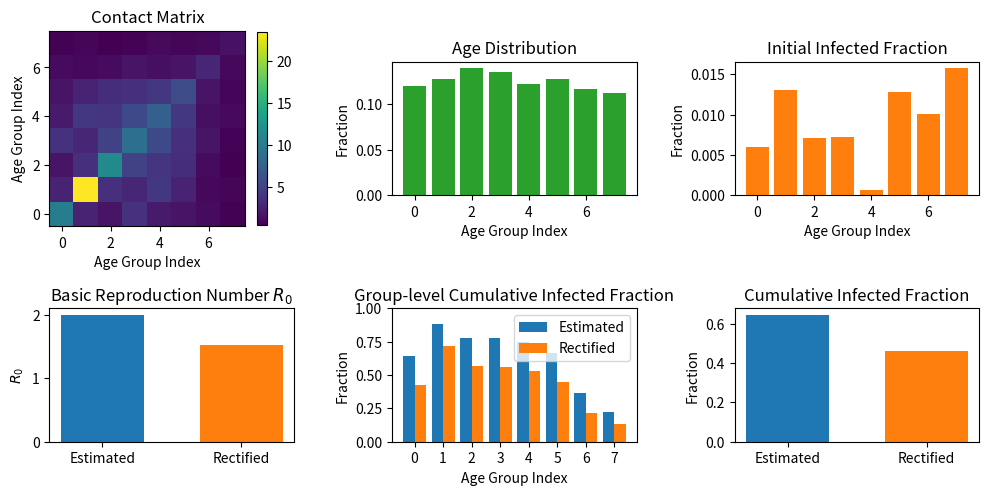

Here is the Python script that generated this plot:
# -*- coding: utf-8 -*-
"""
Created on Tue Jun 27 12:20:20 2023

@author: admin
"""


import numpy as np


######################################functions calulating the steady-state cumulative infected fraction##########################################
def calc_c(_r0, _c, _i_init, _contacts, _age_distribution):
    return 1 - (1 - _i_init) * np.exp(-_r0 / np.max(np.linalg.eigvals(_contacts * _age_distribution[None, :])) * (_contacts @ (_age_distribution * _c)))

def steady_c(_r0, _i_init, _contacts, _age_distribution):
    _tol = 1e-6
    _c = _i_init
    _c_prev = 0
    while True:
        _c_prev = _c
        _c = calc_c(_r0, _c, _i_init, _contacts, _age_distribution)
        if ((_c - _c_prev) ** 2).sum() ** 0.5 < _tol:
            break
    return _c, _c @ _age_distribution

############################################################################################################################


# the contacts matrix of the United States
usa_contacts = np.array([[10.10043284,  2.59381512,  1.62108103,  3.68725069,  2.01843086,
                    1.6522059 ,  1.10164538,  0.57036862],
                [ 2.59381512, 23.44951842,  3.52117847,  2.90479694,  4.17075415,
                    2.73156772,  0.91623497,  0.80602836],
                [ 1.62108103,  3.52117847, 11.41973385,  4.96882424,  3.96244646,
                    3.43683773,  1.0515248 ,  0.39471326],
                [ 3.68725069,  2.90479694,  4.96882424,  8.77711568,  5.4623625 ,
                    3.59454164,  1.62793598,  0.65586248],
                [ 2.01843086,  4.17075415,  3.96244646,  5.4623625 ,  7.44529254,
                    4.12432196,  1.34042595,  0.96830938],
                [ 1.6522059 ,  2.73156772,  3.43683773,  3.59454164,  4.12432196,
                    5.63607194,  1.6530207 ,  0.75739252],
                [ 1.10164538,  0.91623497,  1.0515248 ,  1.62793598,  1.34042595,
                    1.6530207 ,  2.83338601,  0.90734513],
                [ 0.57036862,  0.80602836,  0.39471326,  0.65586248,  0.96830938,
                    0.75739252,  0.90734513,  1.48919239]])

# the population distribution of the United States
usa_age_distribution = np.array([0.12000352, 0.12789141, 0.13925591, 0.13494838, 0.12189751, 0.12724997, 0.11627753, 0.11247577])



##################################### the parameters in this area can be customized by users ####################################################################
contacts = usa_contacts
age_distribution = usa_age_distribution
i_init = np.random.random(8) * 0.02
t_gen, t_rem, r0 = 5, 7, 2
###############################################################################################################################################################


#################################### the codes in this area generate results###########################################################################
eta = t_gen / t_rem                                                             # calculate eta
r0_real = r0 ** (eta ** 1.49)                                                   # calculate the real/rectified R_0
steady = steady_c(r0, i_init, contacts, age_distribution)                       # calculate the estimated steady state
steady_real = steady_c(r0_real, i_init, contacts, age_distribution)             # calculate the real/rectified steady state
######################################################################################################################################################


#################################### the codes in this area plot figures###########################################################################
import matplotlib.pyplot as plt
from matplotlib.gridspec import GridSpec

fig = plt.figure(figsize=(12, 6))    
axes = [[]]
gs = GridSpec(6, 3, figure=fig)
axes[-1].append(fig.add_subplot(gs[0:4, 0:1]))
axes[-1].append(fig.add_subplot(gs[1:3, 1:2]))
axes[-1].append(fig.add_subplot(gs[1:3, 2:3]))
axes.append([])
for i in range(3):
    axes[-1].append(fig.add_subplot(gs[4:6, i:i+1]))

plt.sca(axes[0][0])
plt.imshow(contacts)
plt.gca().invert_yaxis()
plt.colorbar(shrink=0.65)
plt.sca(axes[0][1])
plt.bar(np.arange(len(age_distribution)), age_distribution, color = 'tab:green')
plt.sca(axes[0][2])
plt.bar(np.arange(len(i_init)), i_init, color = 'tab:orange')
plt.sca(axes[1][0])
plt.bar(['Estimated', 'Rectified'], [r0, r0_real], color=['tab:blue', 'tab:orange'], width = 0.6)
plt.sca(axes[1][1])
x = np.arange(len(age_distribution))  # the label locations
width = 0.4  # the width of the bars
labels = ['Estimated', 'Rectified']
for i, term in enumerate([steady[0], steady_real[0]]):
    offset = width * i
    rects = plt.bar(x + offset, term, width, label = labels[i])
plt.legend(loc='upper right')
plt.xticks(x+0.5*width, x)

plt.ylim(0,1)
plt.sca(axes[1][2])
plt.bar(['Estimated', 'Rectified'], [steady[1], steady_real[1]], color=['tab:blue', 'tab:orange'], width  = 0.6)

titles = [['Contact Matrix', 'Age Distribution', 'Initial Infected Fraction'], 
          [r'Basic Reproduction Number $R_0$', 'Group-level Cumulative Infected Fraction', 'Cumulative Infected Fraction']]
xlabels = [['Age Group Index', 'Age Group Index', 'Age Group Index'],[None, 'Age Group Index', None]]
ylabels = [['Age Group Index', 'Fraction', 'Fraction'],[r'$R_0$', 'Fraction', 'Fraction']]

for i in range(2):
    for j in range(3):
        plt.sca(axes[i][j])
        plt.title(titles[i][j])
        plt.xlabel(xlabels[i][j])
        plt.ylabel(ylabels[i][j])
plt.subplots_adjust(wspace=0.4, hspace=0.6)
#########################################################################################################################





















